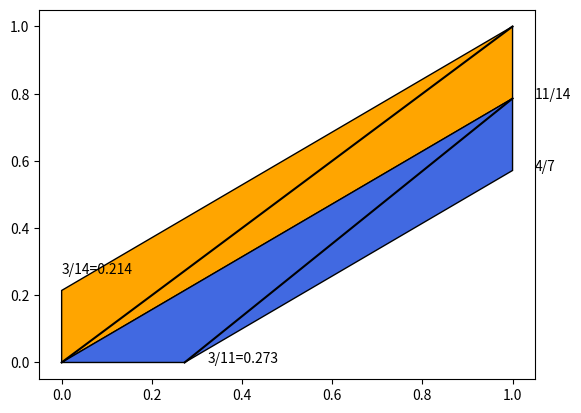
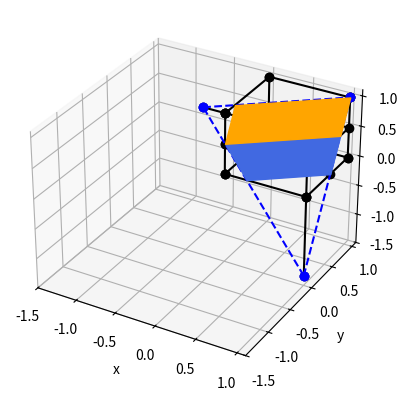
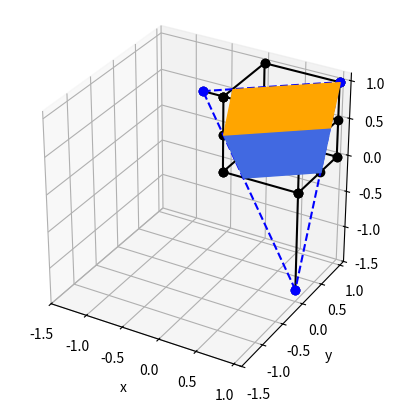

These charts were generated, in order, by the following Python code:
#!/usr/bin/python3
# coding: utf-8

import numpy as np
import matplotlib.pyplot as plt
import matplotlib.patches as pat
from matplotlib import animation
from mpl_toolkits.mplot3d import Axes3D
from mpl_toolkits.mplot3d.art3d import Poly3DCollection
import mpl_toolkits.mplot3d.art3d as art3d

def main():
    cube_edges = [[[0.0, 1.0, 1.0, 0.0, 0.0], [0.0, 0.0, 1.0, 1.0, 0.0], [0.0, 0.0, 0.0, 0.0, 0.0]],
                  [[0.0, 1.0, 1.0, 0.0, 0.0], [0.0, 0.0, 1.0, 1.0, 0.0], [0.5, 0.5, 0.5, 0.5, 0.5]],
                  [[0.0, 1.0, 1.0, 0.0, 0.0], [0.0, 0.0, 1.0, 1.0, 0.0], [1.0, 1.0, 1.0, 1.0, 1.0]],
                  [[0.0, 0.0], [0.0, 0.0], [0.0, 1.0]],
                  [[1.0, 1.0], [0.0, 0.0], [0.0, 1.0]],
                  [[1.0, 1.0], [1.0, 1.0], [0.0, 1.0]],
                  [[0.0, 0.0], [1.0, 1.0], [0.0, 1.0]]]

    ratio_front = 4.0
    ratio_back = 3.0
    cube_out_z = -ratio_front / ratio_back
    cube_out_x = -0.5 / (0.5 - cube_out_z)

    cube_point1  = [1.0, 1.0, 1.0]
    cube_point2  = [1.0, ratio_front/(ratio_front + ratio_back), 0.0]
    cube_point3  = [0.0, 0.0, 0.5]

    cut_point1 = [1.0, 1.0 - ratio_back / (2.0 * (ratio_front + ratio_back)), 0.5]
    cut_point2 = [1.0 + (cube_out_z / (0.5 - cube_out_z)), 0.0, 0.0]
    cut_point3 = [0.0, -cube_out_x / (1.0 - cube_out_x), 1.0]

    cut_upper_edges = [cube_point1, cut_point1, cube_point3, cut_point3, cube_point1]
    cut_lower_edges = [cut_point1, cube_point2, cut_point2, cube_point3, cut_point1]

    view_upper_poly = [[0.0, 0.0], cut_point1[0:2], [1.0, 1.0], cut_point3[0:2]]
    view_lower_poly = [[0.0, 0.0], cut_point1[0:2], cube_point2[0:2], cut_point2[0:2]]
    view_edges = [[[0.0, 1.0], [0.0, 1.0]], [[cut_point1[0], cut_point2[0]], [cut_point1[1], cut_point2[1]]]]

    cube_out_edges = [[[1.0, 1.0], [0.0, 0.0], [0.0, cube_out_z]],
                      [[0.0, cube_out_x], [0.0, 0.0], [1.0, 1.0]]]

    cut_lines = [[[1.0, 1.0], [1.0, 0.0], [1.0, cube_out_z]],
                 [[1.0, cube_out_x], [0.0, 0.0], [cube_out_z, 1.0]],
                 [[cube_out_x, 1.0], [0.0, 1.0], [1.0, 1.0]]]

    frame_per_line = 20
    n_lines = 3
    interval_msec = 66
    n_frames = frame_per_line * n_lines + 2000 // interval_msec

    def plot(frame):
        plt.cla()

        for (xs, ys, zs) in cube_edges:
            ax.plot(xs, ys, zs, 'o-', color='black')

        ax.plot([cube_point2[0]], [cube_point2[1]], [cube_point2[2]], 'o-', color='black')

        for (xs, ys, zs) in cube_out_edges:
            ax.plot(xs, ys, zs, 'o-', color='black')

        current_line = frame // frame_per_line
        for line_index in range(0, min(n_lines, current_line)):
            points = cut_lines[line_index]
            ax.plot(points[0], points[1], points[2], 'o--', color='blue')

        if current_line < n_lines:
            sub_frame = 1 + frame % frame_per_line
            line = [[l, l + (r - l) * sub_frame / frame_per_line] for (l, r) in cut_lines[current_line]]
            ax.plot(line[0], line[1], line[2], 'o--', color='blue')

        if current_line >= n_lines:
            ax.add_collection3d(Poly3DCollection([list(cut_upper_edges)], color='orange'))
            ax.add_collection3d(Poly3DCollection([list(cut_lower_edges)], color='royalblue'))

        ax.set_xlim(-1.5, 1.1)
        ax.set_ylim(-1.5, 1.1)
        ax.set_zlim(-1.5, 1.1)
        ax.set_xlabel('x')
        ax.set_ylabel('y')
        ax.set_zlabel('z')

    fig_2d = plt.figure()
    ax = fig_2d.add_subplot(111)
    ax.add_patch(pat.Polygon(xy=view_upper_poly, fc='orange', ec='black'))
    ax.add_patch(pat.Polygon(xy=view_lower_poly, fc='royalblue', ec='black'))
    plt.text(0.0, 3/14 + 0.05, '3/14={0:.3f}'.format(3/14))
    plt.text(3/11 + 0.05, 0.0, '3/11={0:.3f}'.format(3/11))
    plt.text(1.0 + 0.05, 11/14, '11/14')
    plt.text(1.0 + 0.05, 4/7, '4/7')
    for (xs, ys) in view_edges:
        ax.plot(xs, ys, '-', color='black')
    plt.savefig('2019math3_2d.png')

    fig_still = plt.figure()
    ax = fig_still.add_subplot(111, projection='3d')
    plot(n_frames - 1)
    plt.savefig('2019math3_3d.png')

    fig_animation = plt.figure()
    ax = fig_animation.add_subplot(111, projection='3d')
    ax.set_aspect('equal')

    anim = animation.FuncAnimation(
        fig_animation, plot, interval=interval_msec,
        frames=range(0, n_frames),
        repeat=True,
    )
    anim.save('2019math3_3d.gif', writer='pillow')

if __name__ == '__main__':
    main()
